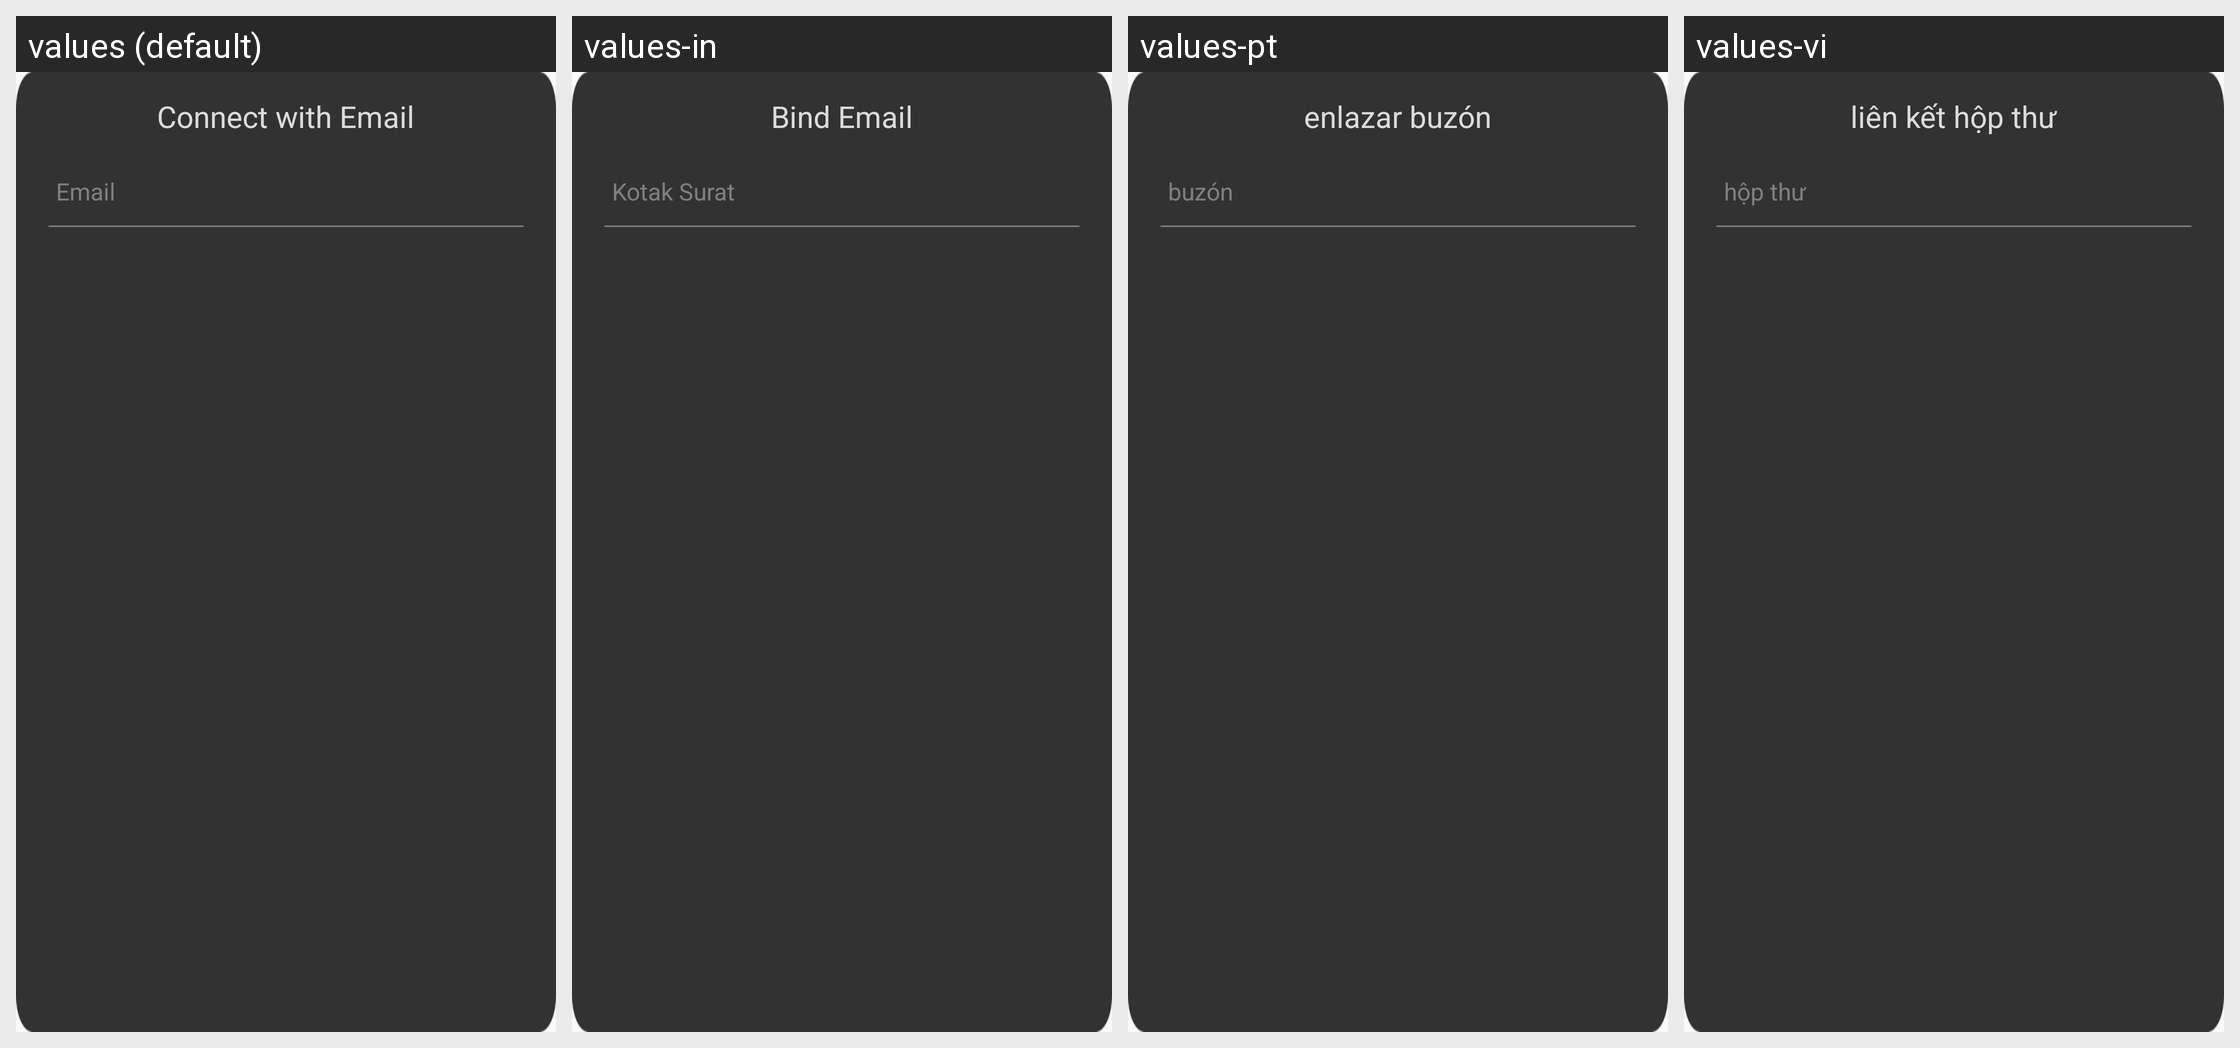

This grid shows one Android layout under several languages. Give, for every string resource on the screen, its name, the default text and each shown locale's text.
Android screen res/layout/hw_fragment_bindemail_sendcode.xml rendered under 4 locales, left to right: values (default), values-in, values-pt, values-vi. Device: Nexus 5 (rendered at 1080×1920; each locale shown at half size, 540×960, under a caption strip naming it); theme MyFullScreen.
Other locales in the repository, not shown: values-af, values-ar, values-cs, values-de-rDE, values-en-rSG, values-en-rUS, values-es, values-fi, values-fr, values-fr-rCA, values-fr-rFR, values-gu, values-hi, values-hr, values-it, values-iw, values-ja, values-ko, values-ko-rKR, values-mr, values-nl, values-pa, values-pt-rPT, values-ro, values-ru, values-ru-rRU, values-th, values-th-rTH, values-tr, values-tr-rTR, values-zh-rCN, values-zh-rHK, values-zh-rTW.
Strings drawn on this screen, with the default value and each locale's value (text and hints the layout hard-codes, and strings that could not be matched under every locale, appear in the picture but are not listed):

hw_bindEmail_title
  values: Connect with Email
  values-in: Bind Email
  values-pt: enlazar buzón
  values-vi: liên kết hộp thư

hw_inputBox_email_hint
  values: Email
  values-in: Kotak Surat
  values-pt: buzón
  values-vi: hộp thư
